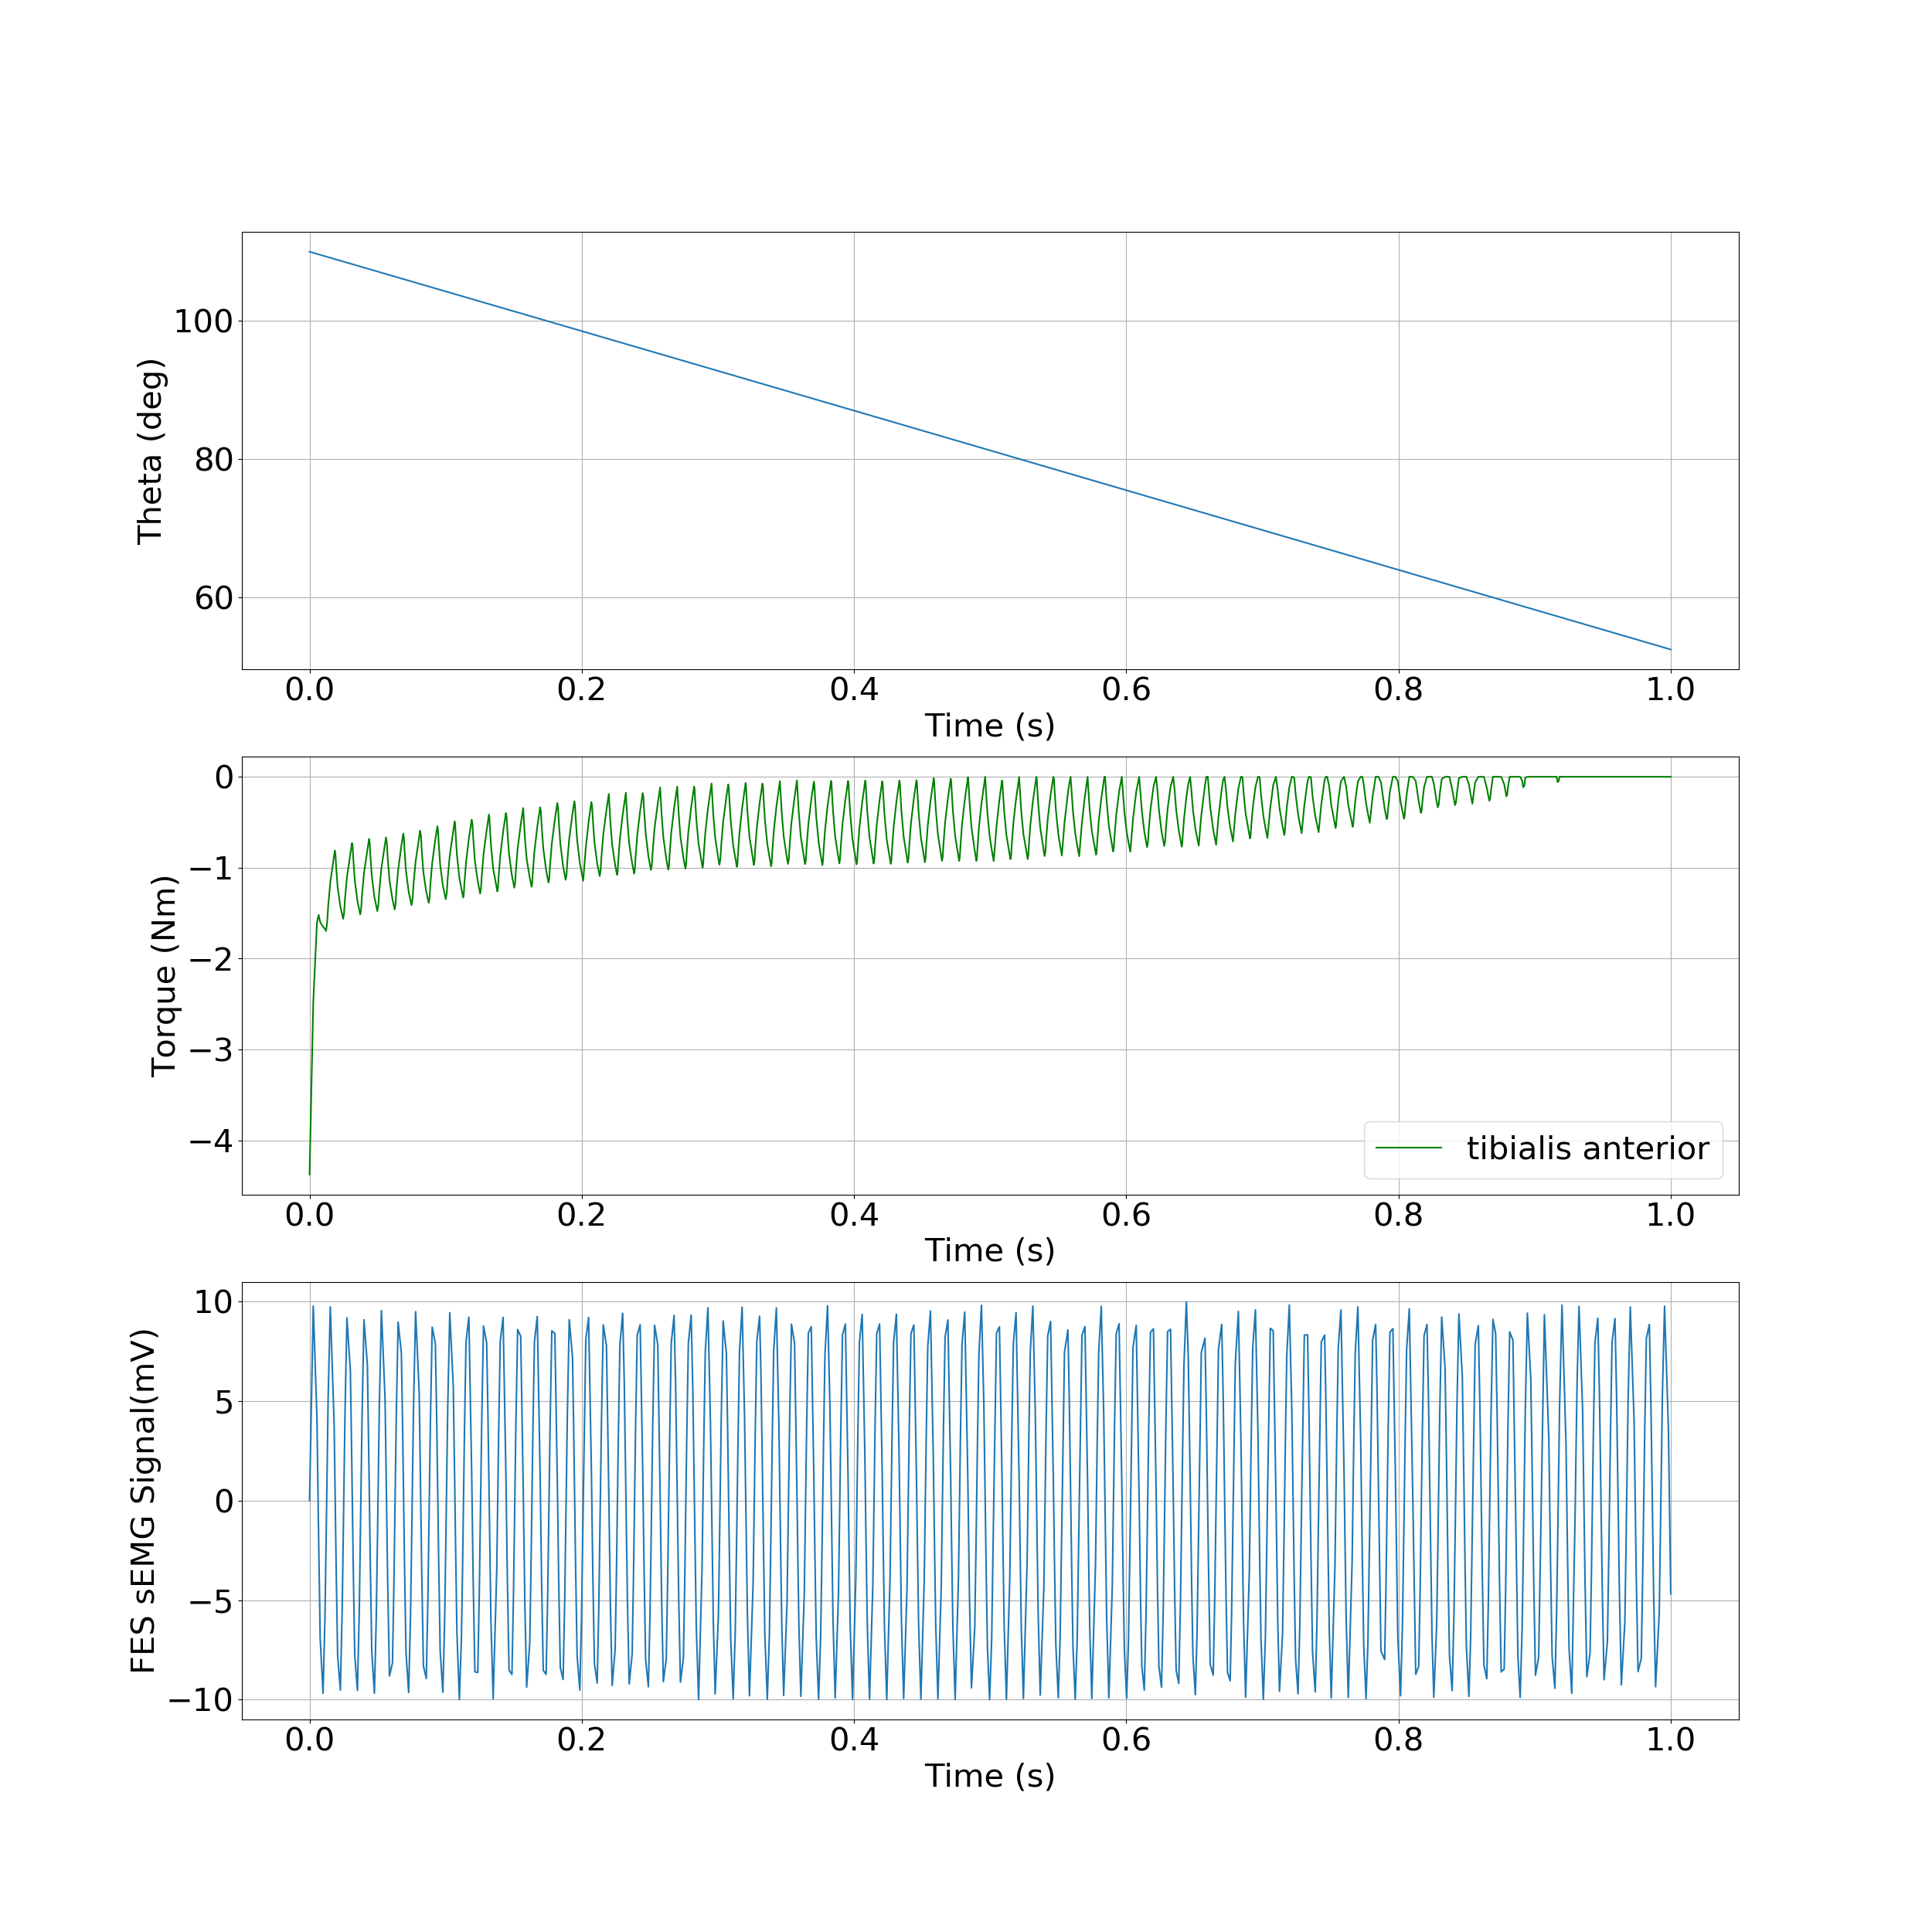

The table this chart was drawn from, first rows:
, time, theta, torque
0, 0.0, 1.92, -4.376
1, 0.002713, 1.917, -2.488
2, 0.005427, 1.914, -1.605
3, 0.006685, 1.913, -1.519
4, 0.007817, 1.912, -1.6
5, 0.009935, 1.91, -1.65
6, 0.01132, 1.909, -1.674
7, 0.01212, 1.908, -1.697
8, 0.01291, 1.907, -1.607
9, 0.01366, 1.906, -1.427
10, 0.01524, 1.905, -1.162
11, 0.01806, 1.902, -0.8608
12, 0.01854, 1.901, -0.8118
13, 0.01903, 1.901, -0.8529
14, 0.01949, 1.9, -0.9815
15, 0.02063, 1.899, -1.216
16, 0.02262, 1.897, -1.426
17, 0.02397, 1.896, -1.517
18, 0.02466, 1.895, -1.563
19, 0.02535, 1.895, -1.501
20, 0.02601, 1.894, -1.348
21, 0.02746, 1.892, -1.106
22, 0.03, 1.89, -0.8431
23, 0.03075, 1.889, -0.7735
24, 0.0312, 1.889, -0.7298
25, 0.03165, 1.888, -0.7708
26, 0.03209, 1.888, -0.8961
27, 0.0332, 1.887, -1.138
28, 0.03517, 1.885, -1.367
29, 0.03652, 1.883, -1.466
30, 0.03721, 1.883, -1.514
31, 0.03789, 1.882, -1.454
32, 0.03854, 1.881, -1.302
33, 0.03998, 1.88, -1.063
34, 0.04248, 1.877, -0.8031
35, 0.04332, 1.877, -0.726
36, 0.04375, 1.876, -0.6843
37, 0.04419, 1.876, -0.7241
38, 0.04461, 1.875, -0.8462
39, 0.04569, 1.874, -1.088
40, 0.04764, 1.872, -1.322
41, 0.049, 1.871, -1.423
42, 0.04977, 1.87, -1.478
43, 0.05055, 1.869, -1.411
44, 0.05127, 1.869, -1.247
45, 0.0528, 1.867, -1.002
46, 0.05548, 1.864, -0.7294
47, 0.05614, 1.864, -0.6664
48, 0.05679, 1.863, -0.7251
49, 0.05739, 1.862, -0.8862
50, 0.0587, 1.861, -1.139
51, 0.06093, 1.859, -1.35
52, 0.06193, 1.858, -1.418
53, 0.06253, 1.857, -1.46
54, 0.06313, 1.857, -1.407
55, 0.06371, 1.856, -1.266
56, 0.06505, 1.855, -1.028
57, 0.06744, 1.852, -0.7602
58, 0.06835, 1.851, -0.6718
59, 0.06882, 1.851, -0.6252
... 807 more rows
